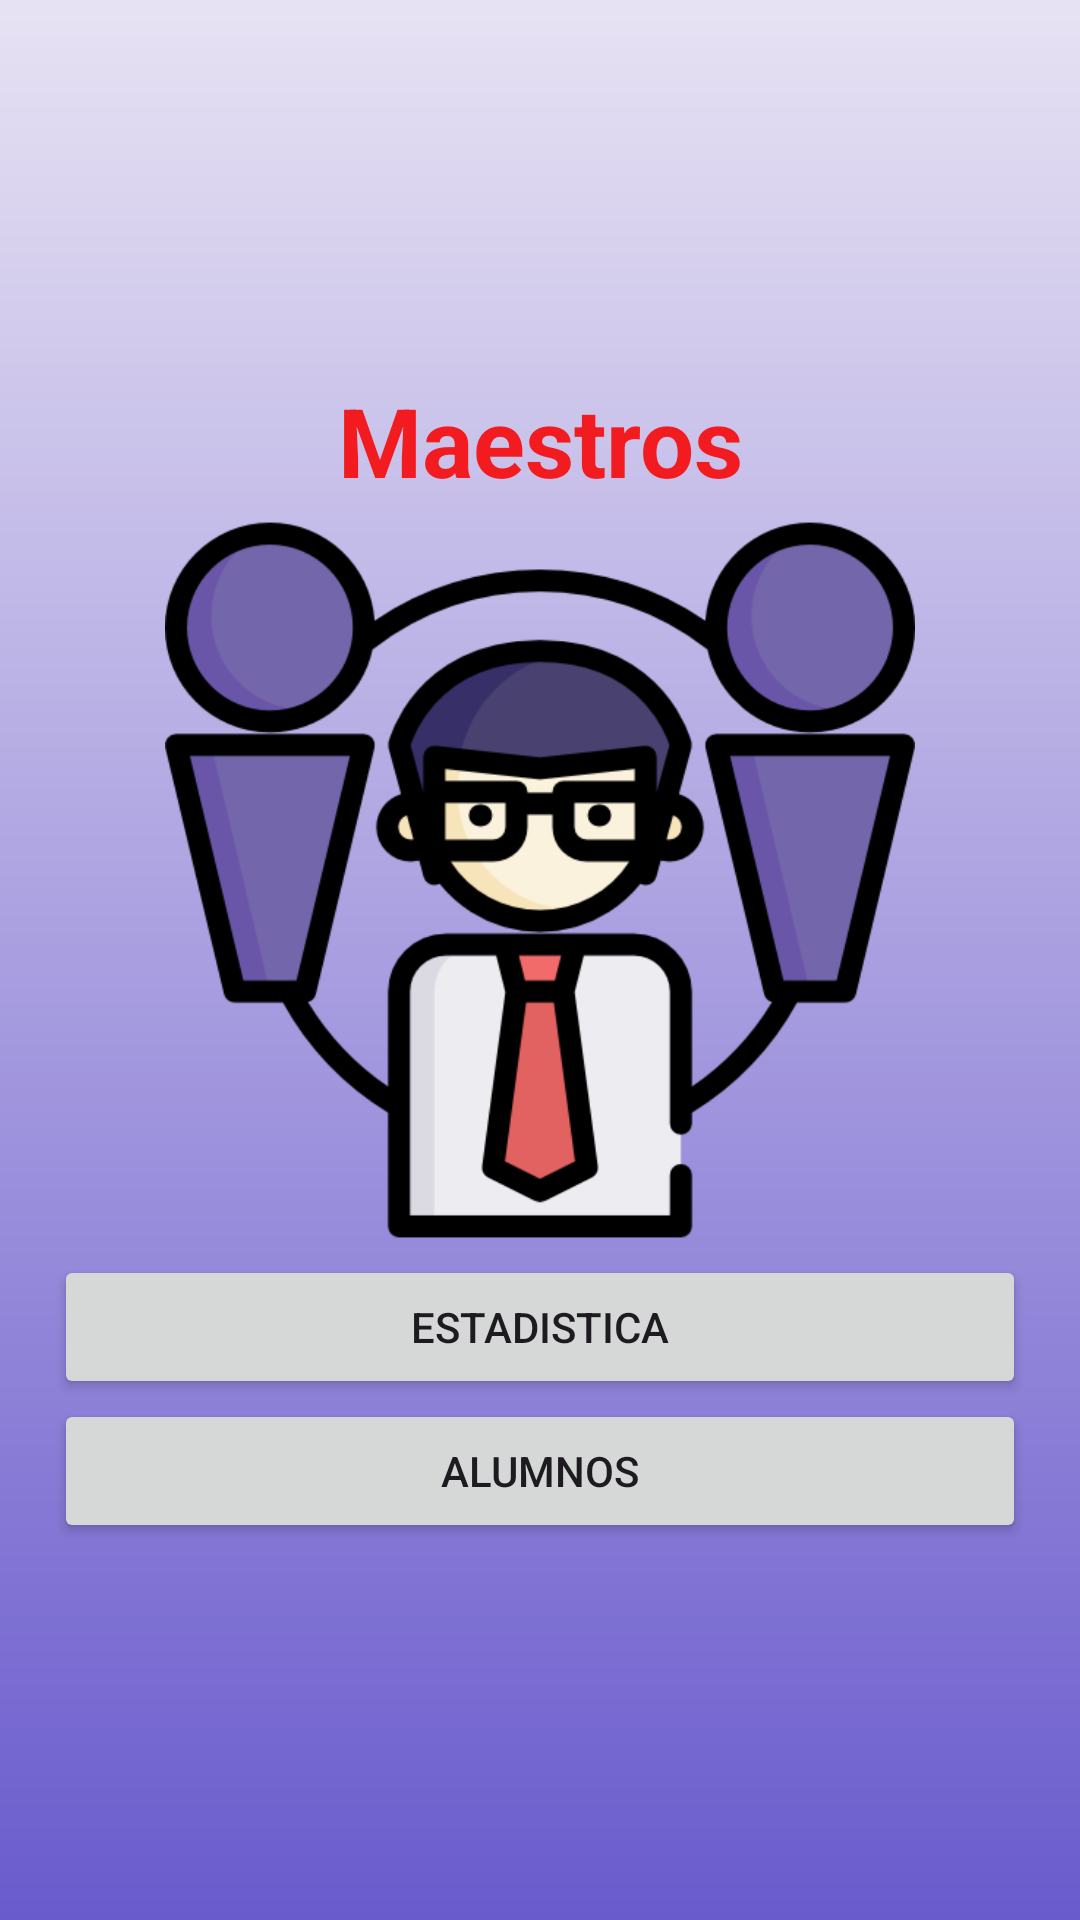

Produce the Android XML layout that renders to this screen, including the resource entries it uses.
<!-- AndroidManifest.xml: application theme Theme.Grupo2Face_Detection -->
<!-- res/layout/activity_maestros.xml -->
<?xml version="1.0" encoding="utf-8"?>
<RelativeLayout xmlns:android="http://schemas.android.com/apk/res/android"
    xmlns:app="http://schemas.android.com/apk/res-auto"
    xmlns:tools="http://schemas.android.com/tools"
    android:id="@+id/main"
    android:layout_width="match_parent"
    android:layout_height="match_parent"
    android:gravity="center"
    android:background="@drawable/fondo"
    tools:context=".Maestros">

    <LinearLayout
        android:layout_width="match_parent"
        android:layout_height="wrap_content"
        android:orientation="vertical"
        android:padding="18sp"
        android:gravity="center">

        <TextView
            android:layout_width="match_parent"
            android:layout_height="wrap_content"
            android:text="Maestros"
            android:textSize="32sp"
            android:textAlignment="center"
            android:textColor="#f21c20"
            android:textStyle="bold"
            />

        <ImageView
            android:id="@+id/imagen"
            android:layout_width="250dp"
            android:layout_height="250dp"
            android:src="@drawable/maestro"
            android:scaleType="centerCrop" />

        <Button
            android:layout_width="match_parent"
            android:layout_height="wrap_content"
            android:textAlignment="center"
            android:id="@+id/btnEstadistica"
            android:text="Estadistica"/>
        <Button
            android:layout_width="match_parent"
            android:layout_height="wrap_content"
            android:textAlignment="center"
            android:id="@+id/btnAlumnos"

            android:text="Alumnos"/>
</LinearLayout>

</RelativeLayout>
<!-- resources referenced by this layout -->
<resources>
  <!-- drawable fondo (drawable) -->
  <?xml version="1.0" encoding="utf-8"?>
  <shape xmlns:android="http://schemas.android.com/apk/res/android">
      <gradient android:type="linear" android:angle="100"
          android:startColor="#e7e2f3" android:endColor="#6a5bcd" />
  </shape>
  <!-- drawable maestro: png bitmap (drawable, 39705 bytes) -->
  <style name="Theme.Grupo2Face_Detection" parent="Base.Theme.Grupo2Face_Detection" />
  <style name="Base.Theme.Grupo2Face_Detection" parent="Theme.Material3.DayNight.NoActionBar">
          
          
      </style>
</resources>
